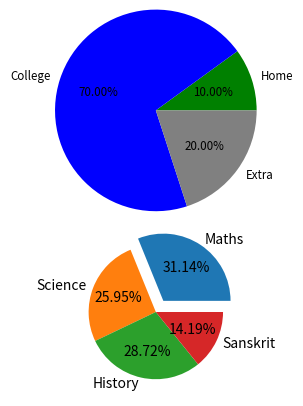

The script that saved this image:
import matplotlib.pyplot as plt

values1=[1000,7000,2000]
labels1=['Home','College','Extra']

values2=[90,75,83,41]
labels2=['Maths','Science','History','Sanskrit']

fig, axs = plt.subplots(2, 1)    #2 rows and 1 column

#if i dont provide labels it will throw error
axs[0].pie(values1,labels=labels1,colors=['g','blue','grey'],autopct='%0.2f%%',radius=1.5,textprops={'size': 'smaller'})
axs[1].pie(values2,labels=labels2,radius=1,autopct='%0.2f%%',explode=[0.2,0,0,0])
plt.show()